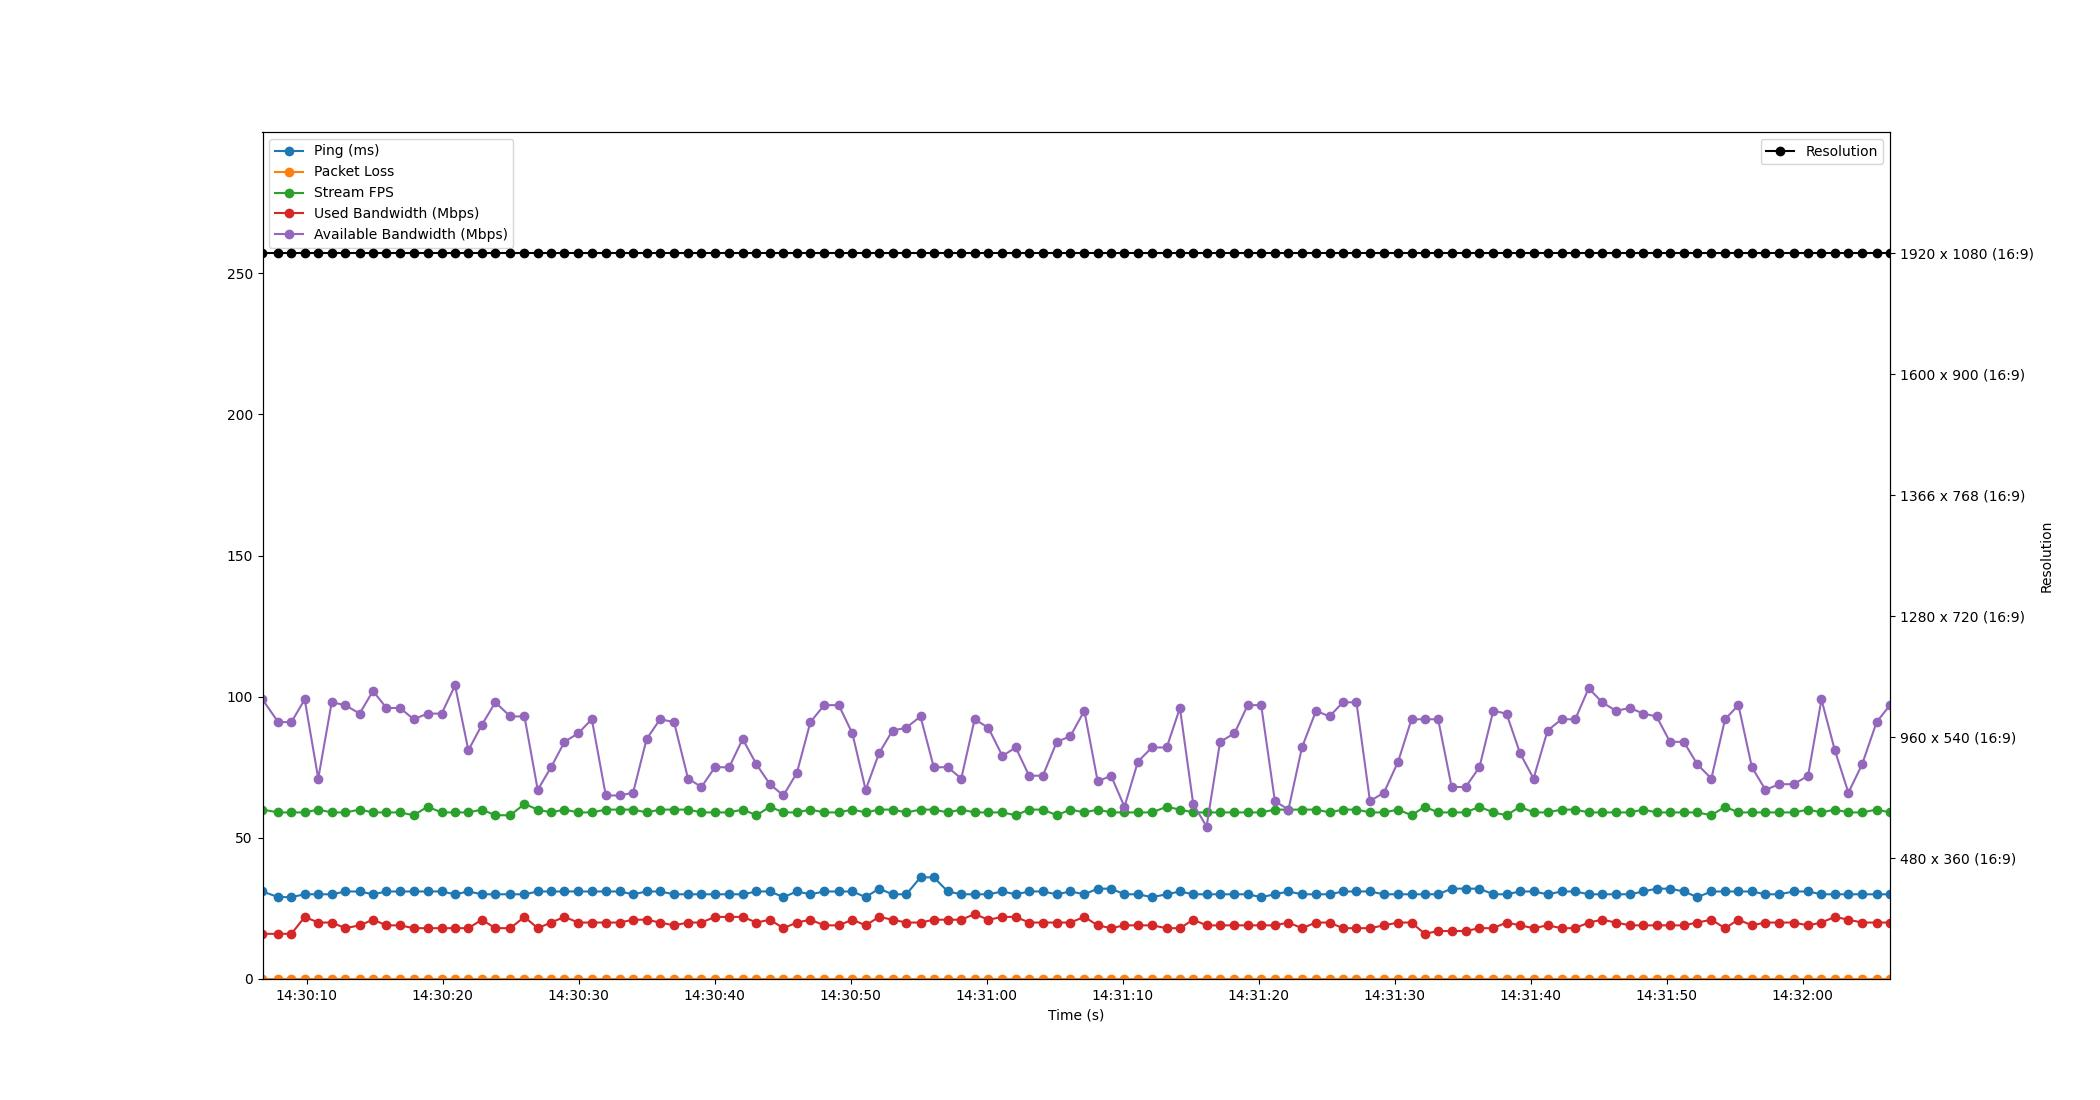

Values plotted in this chart, from the file beside it:
Time, Timestamp, Ping, Packet Loss, Stream FPS, Used Bandwidth, Resolution, Available Bandwidth
2.6226043701171875e-06, 2023-07-18 14:30:06.763300, 31, 0, 60, 16, 1920 x 1080 (16:9), 99
1.153, 2023-07-18 14:30:07.916196, 29, 0, 59, 16, 1920 x 1080 (16:9), 91
2.125, 2023-07-18 14:30:08.888624, 29, 0, 59, 16, 1920 x 1080 (16:9), 91
3.103, 2023-07-18 14:30:09.866646, 30, 0, 59, 22, 1920 x 1080 (16:9), 99
4.099, 2023-07-18 14:30:10.862286, 30, 0, 60, 20, 1920 x 1080 (16:9), 71
5.089, 2023-07-18 14:30:11.852209, 30, 0, 59, 20, 1920 x 1080 (16:9), 98
6.095, 2023-07-18 14:30:12.858269, 31, 0, 59, 18, 1920 x 1080 (16:9), 97
7.14, 2023-07-18 14:30:13.903457, 31, 0, 60, 19, 1920 x 1080 (16:9), 94
8.125, 2023-07-18 14:30:14.887924, 30, 0, 59, 21, 1920 x 1080 (16:9), 102
9.116, 2023-07-18 14:30:15.879000, 31, 0, 59, 19, 1920 x 1080 (16:9), 96
10.11, 2023-07-18 14:30:16.873933, 31, 0, 59, 19, 1920 x 1080 (16:9), 96
11.12, 2023-07-18 14:30:17.880208, 31, 0, 58, 18, 1920 x 1080 (16:9), 92
12.13, 2023-07-18 14:30:18.896275, 31, 0, 61, 18, 1920 x 1080 (16:9), 94
13.17, 2023-07-18 14:30:19.935575, 31, 0, 59, 18, 1920 x 1080 (16:9), 94
14.16, 2023-07-18 14:30:20.921247, 30, 0, 59, 18, 1920 x 1080 (16:9), 104
15.14, 2023-07-18 14:30:21.901796, 31, 0, 59, 18, 1920 x 1080 (16:9), 81
16.13, 2023-07-18 14:30:22.892200, 30, 0, 60, 21, 1920 x 1080 (16:9), 90
17.12, 2023-07-18 14:30:23.882794, 30, 0, 58, 18, 1920 x 1080 (16:9), 98
18.22, 2023-07-18 14:30:24.979750, 30, 0, 58, 18, 1920 x 1080 (16:9), 93
19.26, 2023-07-18 14:30:26.025139, 30, 0, 62, 22, 1920 x 1080 (16:9), 93
20.24, 2023-07-18 14:30:26.999435, 31, 0, 60, 18, 1920 x 1080 (16:9), 67
21.22, 2023-07-18 14:30:27.981515, 31, 0, 59, 20, 1920 x 1080 (16:9), 75
22.2, 2023-07-18 14:30:28.968085, 31, 0, 60, 22, 1920 x 1080 (16:9), 84
23.21, 2023-07-18 14:30:29.969905, 31, 0, 59, 20, 1920 x 1080 (16:9), 87
24.21, 2023-07-18 14:30:30.977709, 31, 0, 59, 20, 1920 x 1080 (16:9), 92
25.24, 2023-07-18 14:30:32.006289, 31, 0, 60, 20, 1920 x 1080 (16:9), 65
26.26, 2023-07-18 14:30:33.028101, 31, 0, 60, 20, 1920 x 1080 (16:9), 65
27.25, 2023-07-18 14:30:34.016208, 30, 0, 60, 21, 1920 x 1080 (16:9), 66
28.24, 2023-07-18 14:30:35.007180, 31, 0, 59, 21, 1920 x 1080 (16:9), 85
29.23, 2023-07-18 14:30:35.998222, 31, 0, 60, 20, 1920 x 1080 (16:9), 92
30.26, 2023-07-18 14:30:37.022202, 30, 0, 60, 19, 1920 x 1080 (16:9), 91
31.29, 2023-07-18 14:30:38.051106, 30, 0, 60, 20, 1920 x 1080 (16:9), 71
32.28, 2023-07-18 14:30:39.038882, 30, 0, 59, 20, 1920 x 1080 (16:9), 68
33.27, 2023-07-18 14:30:40.029097, 30, 0, 59, 22, 1920 x 1080 (16:9), 75
34.31, 2023-07-18 14:30:41.076204, 30, 0, 59, 22, 1920 x 1080 (16:9), 75
35.31, 2023-07-18 14:30:42.070351, 30, 0, 60, 22, 1920 x 1080 (16:9), 85
36.32, 2023-07-18 14:30:43.085502, 31, 0, 58, 20, 1920 x 1080 (16:9), 76
37.31, 2023-07-18 14:30:44.073505, 31, 0, 61, 21, 1920 x 1080 (16:9), 69
38.3, 2023-07-18 14:30:45.062568, 29, 0, 59, 18, 1920 x 1080 (16:9), 65
39.29, 2023-07-18 14:30:46.054179, 31, 0, 59, 20, 1920 x 1080 (16:9), 73
40.29, 2023-07-18 14:30:47.050546, 30, 0, 60, 21, 1920 x 1080 (16:9), 91
41.3, 2023-07-18 14:30:48.061930, 31, 0, 59, 19, 1920 x 1080 (16:9), 97
42.37, 2023-07-18 14:30:49.135824, 31, 0, 59, 19, 1920 x 1080 (16:9), 97
43.37, 2023-07-18 14:30:50.135080, 31, 0, 60, 21, 1920 x 1080 (16:9), 87
44.35, 2023-07-18 14:30:51.114155, 29, 0, 59, 19, 1920 x 1080 (16:9), 67
45.34, 2023-07-18 14:30:52.100224, 32, 0, 60, 22, 1920 x 1080 (16:9), 80
46.33, 2023-07-18 14:30:53.091518, 30, 0, 60, 21, 1920 x 1080 (16:9), 88
47.34, 2023-07-18 14:30:54.100037, 30, 0, 59, 20, 1920 x 1080 (16:9), 89
48.38, 2023-07-18 14:30:55.145665, 36, 0, 60, 20, 1920 x 1080 (16:9), 93
49.36, 2023-07-18 14:30:56.123910, 36, 0, 60, 21, 1920 x 1080 (16:9), 75
50.39, 2023-07-18 14:30:57.154366, 31, 0, 59, 21, 1920 x 1080 (16:9), 75
51.38, 2023-07-18 14:30:58.143921, 30, 0, 60, 21, 1920 x 1080 (16:9), 71
52.36, 2023-07-18 14:30:59.126143, 30, 0, 59, 23, 1920 x 1080 (16:9), 92
53.37, 2023-07-18 14:31:00.130537, 30, 0, 59, 21, 1920 x 1080 (16:9), 89
54.4, 2023-07-18 14:31:01.168203, 31, 0, 59, 22, 1920 x 1080 (16:9), 79
55.38, 2023-07-18 14:31:02.144237, 30, 0, 58, 22, 1920 x 1080 (16:9), 82
56.37, 2023-07-18 14:31:03.132200, 31, 0, 60, 20, 1920 x 1080 (16:9), 72
57.38, 2023-07-18 14:31:04.140204, 31, 0, 60, 20, 1920 x 1080 (16:9), 72
58.41, 2023-07-18 14:31:05.168735, 30, 0, 58, 20, 1920 x 1080 (16:9), 84
59.4, 2023-07-18 14:31:06.163418, 31, 0, 60, 20, 1920 x 1080 (16:9), 86
... 60 more rows
